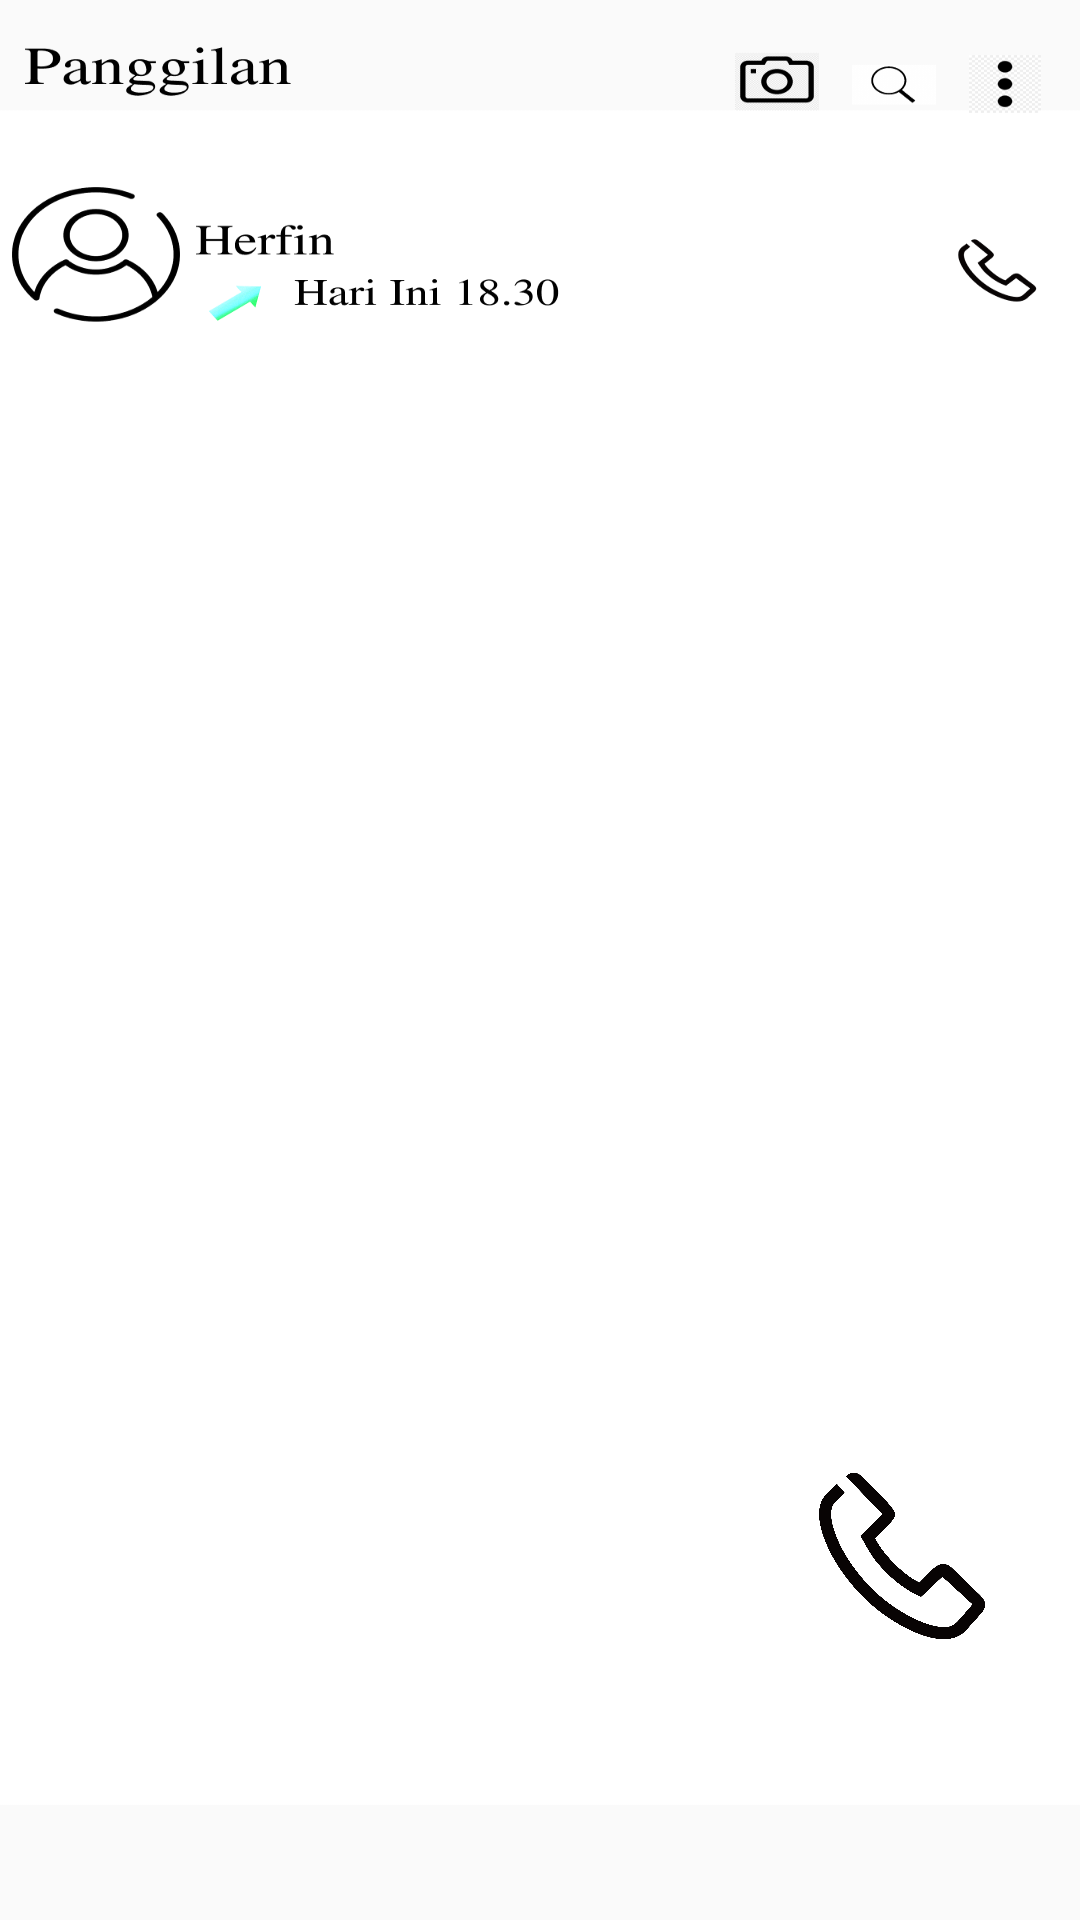

This screen was rendered from an Android layout file. Write that file and the resources it references.
<!-- AndroidManifest.xml: application theme Theme.Redesignwhatsapp -->
<!-- res/layout/activity_panggilan.xml -->
<?xml version="1.0" encoding="utf-8"?>
<RelativeLayout xmlns:android="http://schemas.android.com/apk/res/android"
    xmlns:app="http://schemas.android.com/apk/res-auto"
    xmlns:tools="http://schemas.android.com/tools"
    android:id="@+id/main"
    android:layout_width="match_parent"
    android:layout_height="match_parent"
    android:background="@drawable/android_large___4"
    tools:context=".panggilan">

    <ImageButton
        android:id="@+id/btntmbhpgl"
        android:layout_width="64dp"
        android:layout_height="64dp"
        android:layout_alignParentEnd="true"
        android:layout_alignParentBottom="true"
        android:layout_marginEnd="26dp"
        android:layout_marginBottom="91dp"
        android:background="@drawable/callwa" />

</RelativeLayout>
<!-- resources referenced by this layout -->
<resources>
  <!-- drawable android_large___4: png bitmap (drawable-hdpi, 21758 bytes) -->
  <!-- drawable callwa: png bitmap (drawable-hdpi, 68568 bytes) -->
  <style name="Theme.Redesignwhatsapp" parent="Base.Theme.Redesignwhatsapp" />
  <style name="Base.Theme.Redesignwhatsapp" parent="Theme.Material3.DayNight.NoActionBar">
          
          
      </style>
</resources>
